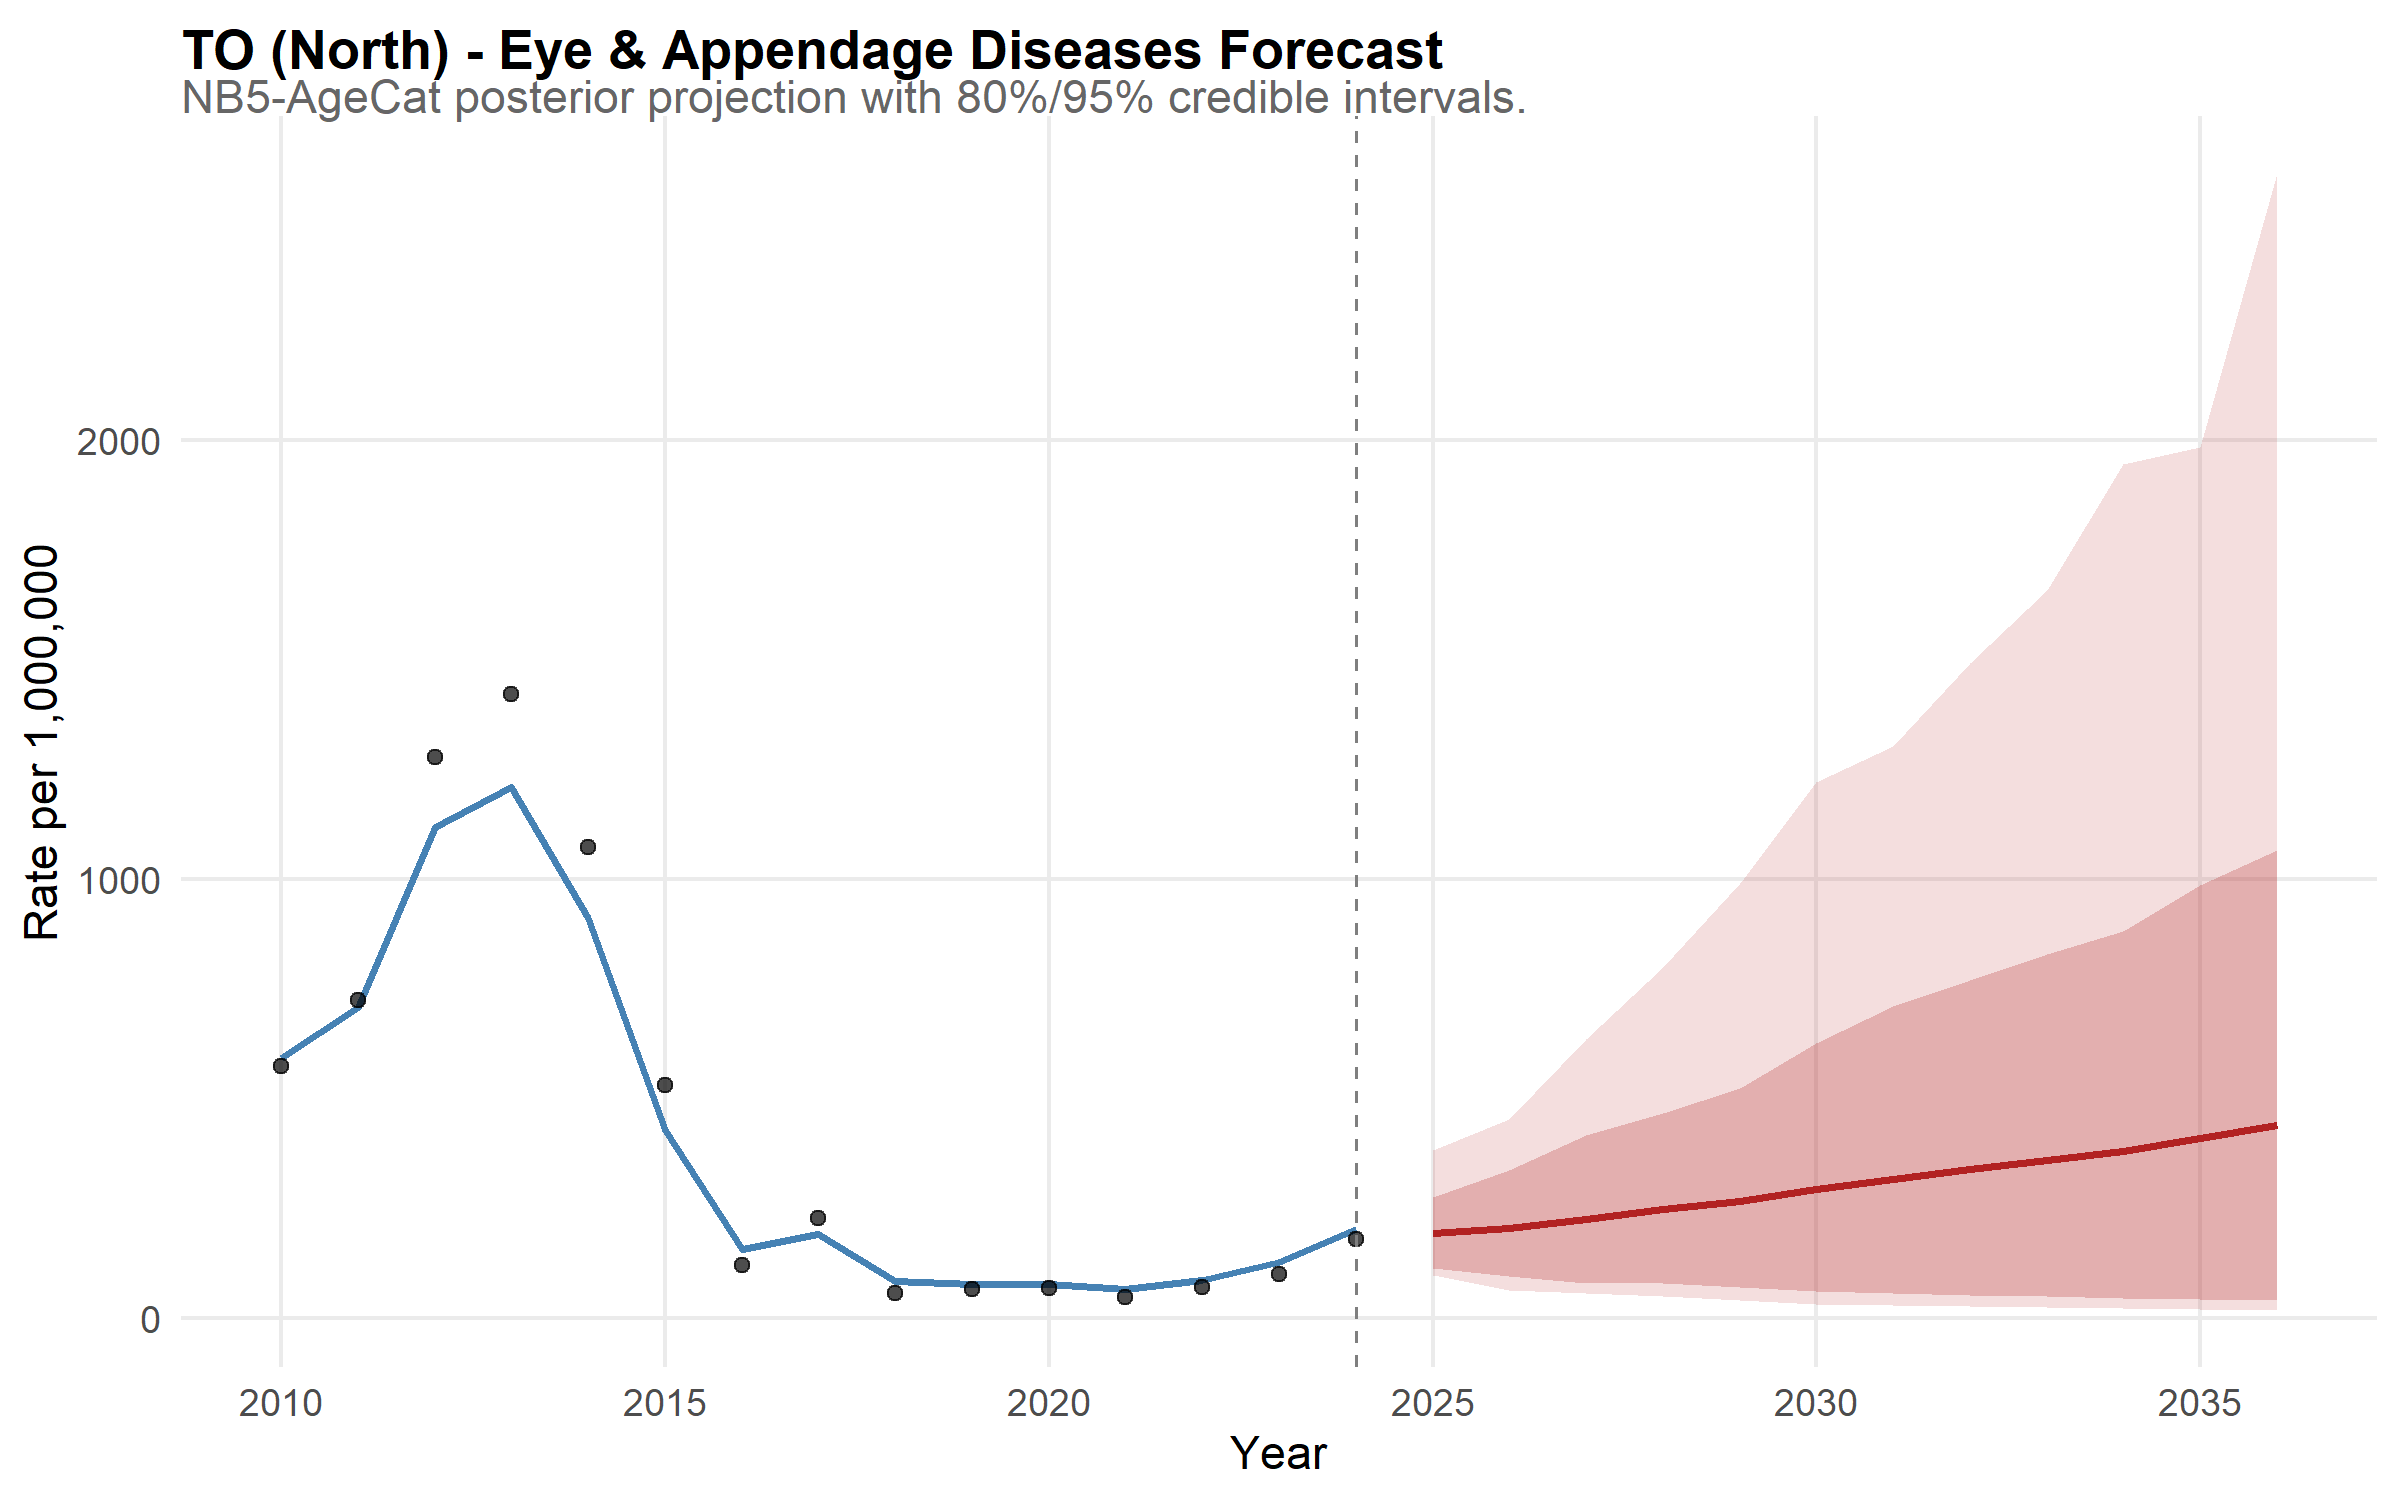

The file beside this chart, header and first rows:
state, year, disease, mean_rate, lower_95, upper_95, lower_80, upper_80, is_forecast, region, disease_label, state_f, layer, obs_rate
TO, 2010, eye, 591.3, 459.5, 765.7, 501.8, 689, FALSE, North, Eye & Appendage Diseases, TO, model, NA
TO, 2011, eye, 709.6, 568.7, 903.3, 607.8, 809.6, FALSE, North, Eye & Appendage Diseases, TO, model, NA
TO, 2012, eye, 1119, 884, 1410, 945.3, 1307, FALSE, North, Eye & Appendage Diseases, TO, model, NA
TO, 2013, eye, 1210, 954.1, 1524, 1031, 1384, FALSE, North, Eye & Appendage Diseases, TO, model, NA
TO, 2014, eye, 910.2, 721, 1132, 777, 1052, FALSE, North, Eye & Appendage Diseases, TO, model, NA
TO, 2015, eye, 428.8, 329.3, 542.7, 360.3, 501.1, FALSE, North, Eye & Appendage Diseases, TO, model, NA
TO, 2016, eye, 156.4, 116.6, 204.9, 127.8, 187, FALSE, North, Eye & Appendage Diseases, TO, model, NA
TO, 2017, eye, 190.3, 146.5, 242.8, 159.2, 223.6, FALSE, North, Eye & Appendage Diseases, TO, model, NA
TO, 2018, eye, 83.11, 60.4, 111.5, 67.73, 101.3, FALSE, North, Eye & Appendage Diseases, TO, model, NA
TO, 2019, eye, 77.31, 54.39, 104.9, 62.92, 93.91, FALSE, North, Eye & Appendage Diseases, TO, model, NA
TO, 2020, eye, 76.7, 58.84, 98.8, 63.54, 90.69, FALSE, North, Eye & Appendage Diseases, TO, model, NA
TO, 2021, eye, 64.84, 47.91, 86.9, 52.96, 78.29, FALSE, North, Eye & Appendage Diseases, TO, model, NA
TO, 2022, eye, 85.63, 62.25, 110.1, 70.13, 102.4, FALSE, North, Eye & Appendage Diseases, TO, model, NA
TO, 2023, eye, 126.2, 95.17, 165.5, 105.1, 149.5, FALSE, North, Eye & Appendage Diseases, TO, model, NA
TO, 2024, eye, 202.2, 152.3, 256.8, 167.2, 237.2, FALSE, North, Eye & Appendage Diseases, TO, model, NA
TO, 2025, eye, 192.4, 97.93, 383.3, 112.6, 276.1, TRUE, North, Eye & Appendage Diseases, TO, model, NA
TO, 2026, eye, 205.9, 63.51, 452.1, 95.54, 337.6, TRUE, North, Eye & Appendage Diseases, TO, model, NA
TO, 2027, eye, 225.2, 55.81, 636.1, 80.52, 417.8, TRUE, North, Eye & Appendage Diseases, TO, model, NA
TO, 2028, eye, 247.7, 50.5, 798.6, 78.48, 466.1, TRUE, North, Eye & Appendage Diseases, TO, model, NA
TO, 2029, eye, 266.2, 40.79, 991.6, 70.71, 523.1, TRUE, North, Eye & Appendage Diseases, TO, model, NA
TO, 2030, eye, 293.8, 32.48, 1221, 61.34, 626.4, TRUE, North, Eye & Appendage Diseases, TO, model, NA
TO, 2031, eye, 315.9, 29.15, 1303, 56.19, 711.3, TRUE, North, Eye & Appendage Diseases, TO, model, NA
TO, 2032, eye, 339.9, 25.89, 1492, 51.99, 770.2, TRUE, North, Eye & Appendage Diseases, TO, model, NA
TO, 2033, eye, 360.9, 24.06, 1659, 49.68, 830.2, TRUE, North, Eye & Appendage Diseases, TO, model, NA
TO, 2034, eye, 379.6, 22.72, 1947, 45.88, 882.1, TRUE, North, Eye & Appendage Diseases, TO, model, NA
TO, 2035, eye, 410.9, 20.94, 1984, 42.32, 986.2, TRUE, North, Eye & Appendage Diseases, TO, model, NA
TO, 2036, eye, 440.5, 18.2, 2609, 40.24, 1066, TRUE, North, Eye & Appendage Diseases, TO, model, NA
TO, 2010, NA, NA, NA, NA, NA, NA, NA, NA, NA, NA, observed, 575.1
TO, 2011, NA, NA, NA, NA, NA, NA, NA, NA, NA, NA, observed, 724.3
TO, 2012, NA, NA, NA, NA, NA, NA, NA, NA, NA, NA, observed, 1278
TO, 2013, NA, NA, NA, NA, NA, NA, NA, NA, NA, NA, observed, 1422
TO, 2014, NA, NA, NA, NA, NA, NA, NA, NA, NA, NA, observed, 1074
TO, 2015, NA, NA, NA, NA, NA, NA, NA, NA, NA, NA, observed, 530.6
TO, 2016, NA, NA, NA, NA, NA, NA, NA, NA, NA, NA, observed, 120.8
TO, 2017, NA, NA, NA, NA, NA, NA, NA, NA, NA, NA, observed, 226.5
TO, 2018, NA, NA, NA, NA, NA, NA, NA, NA, NA, NA, observed, 57.38
TO, 2019, NA, NA, NA, NA, NA, NA, NA, NA, NA, NA, observed, 64.79
TO, 2020, NA, NA, NA, NA, NA, NA, NA, NA, NA, NA, observed, 67.28
TO, 2021, NA, NA, NA, NA, NA, NA, NA, NA, NA, NA, observed, 48.64
TO, 2022, NA, NA, NA, NA, NA, NA, NA, NA, NA, NA, observed, 71.27
TO, 2023, NA, NA, NA, NA, NA, NA, NA, NA, NA, NA, observed, 100.2
TO, 2024, NA, NA, NA, NA, NA, NA, NA, NA, NA, NA, observed, 180.7
